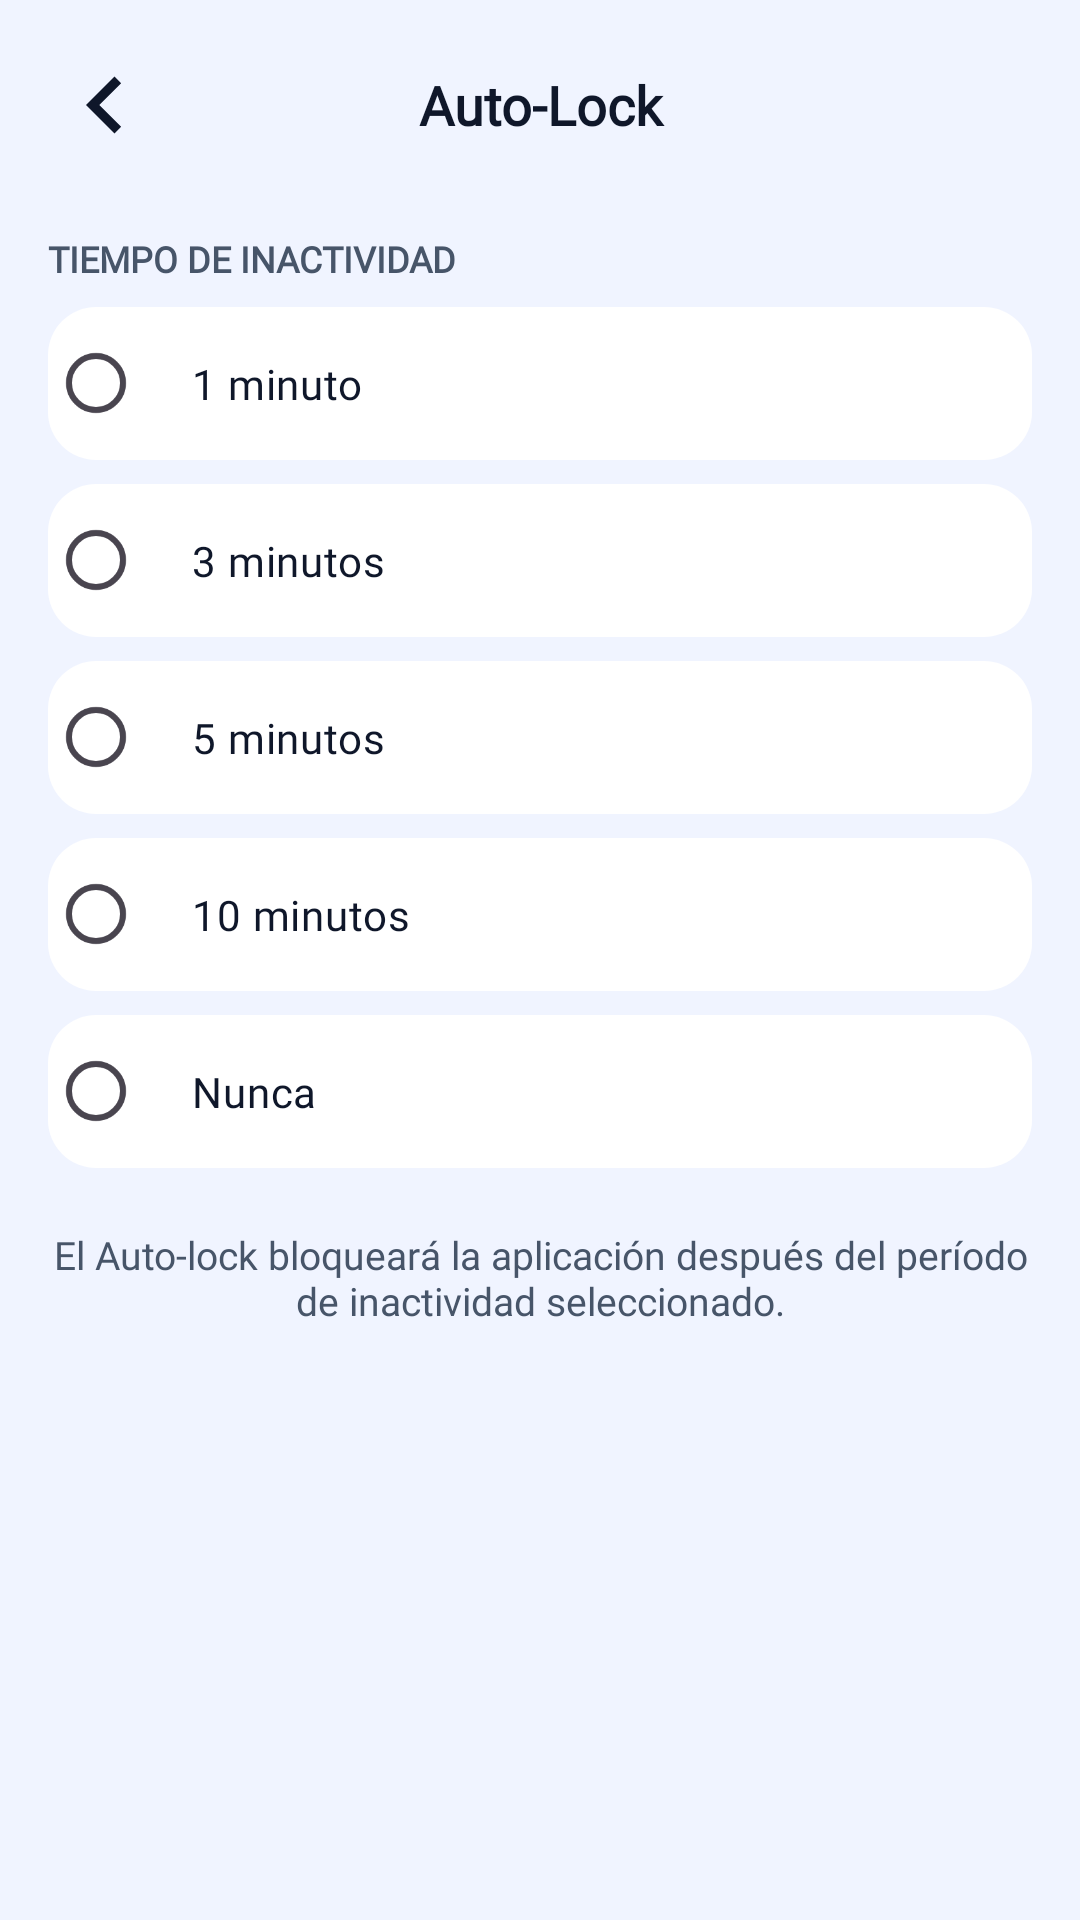

Write the Android layout XML for this screen, with the resource values it uses.
<!-- AndroidManifest.xml: application theme Theme.Valkyria -->
<!-- res/layout/activity_auto_lock.xml -->
<?xml version="1.0" encoding="utf-8"?>
<androidx.constraintlayout.widget.ConstraintLayout
    xmlns:android="http://schemas.android.com/apk/res/android"
    xmlns:app="http://schemas.android.com/apk/res-auto"
    xmlns:tools="http://schemas.android.com/tools"
    android:id="@+id/main"
    android:layout_width="match_parent"
    android:layout_height="match_parent"
    android:background="@color/bg_primary"
    tools:context=".AutoLock">

    
    <LinearLayout
        android:id="@+id/header"
        android:layout_width="0dp"
        android:layout_height="wrap_content"
        android:orientation="horizontal"
        android:gravity="center_vertical"
        android:padding="16dp"
        app:layout_constraintTop_toTopOf="parent"
        app:layout_constraintStart_toStartOf="parent"
        app:layout_constraintEnd_toEndOf="parent">

        <ImageView
            android:id="@+id/back"
            android:layout_width="38dp"
            android:layout_height="38dp"
            android:clickable="true"
            android:focusable="true"
            android:foreground="?attr/selectableItemBackgroundBorderless"
            app:srcCompat="@drawable/boton_back" />

        <TextView
            android:id="@+id/AutoLock"
            android:layout_width="0dp"
            android:layout_height="wrap_content"
            android:layout_weight="1"
            android:gravity="center"
            android:text="Auto-Lock"
            android:textColor="@color/text_primary"
            android:fontFamily="@font/inter_font"
            android:textSize="18sp"
            android:textStyle="bold" />

        
        <View
            android:layout_width="38dp"
            android:layout_height="38dp" />

    </LinearLayout>

    
    <ScrollView
        android:layout_width="0dp"
        android:layout_height="0dp"
        android:fillViewport="true"
        app:layout_constraintTop_toBottomOf="@id/header"
        app:layout_constraintBottom_toBottomOf="parent"
        app:layout_constraintStart_toStartOf="parent"
        app:layout_constraintEnd_toEndOf="parent">

        <LinearLayout
            android:layout_width="match_parent"
            android:layout_height="wrap_content"
            android:orientation="vertical"
            android:paddingStart="16dp"
            android:paddingEnd="16dp"
            android:paddingBottom="24dp">

            <TextView
                android:layout_width="match_parent"
                android:layout_height="wrap_content"
                android:layout_marginTop="8dp"
                android:layout_marginBottom="8dp"
                android:text="TIEMPO DE INACTIVIDAD"
                android:textColor="@color/text_secondary"
                android:fontFamily="@font/inter_font"
                android:textSize="12sp"
                android:textStyle="bold" />

            <RadioGroup
                android:id="@+id/radio_group_autolock"
                android:layout_width="match_parent"
                android:layout_height="wrap_content"
                android:orientation="vertical">

                <RadioButton
                    android:id="@+id/radio_1min"
                    android:layout_width="match_parent"
                    android:layout_height="wrap_content"
                    android:text="1 minuto"
                    android:textColor="@color/text_primary"
                    android:fontFamily="@font/inter_font"
                    android:padding="16dp"
                    android:layout_marginBottom="8dp"
                    android:background="@drawable/bg_card"
                    android:buttonTint="@color/azul_1" />

                <RadioButton
                    android:id="@+id/radio_3min"
                    android:layout_width="match_parent"
                    android:layout_height="wrap_content"
                    android:text="3 minutos"
                    android:textColor="@color/text_primary"
                    android:fontFamily="@font/inter_font"
                    android:padding="16dp"
                    android:layout_marginBottom="8dp"
                    android:background="@drawable/bg_card"
                    android:buttonTint="@color/azul_1" />

                <RadioButton
                    android:id="@+id/radio_5min"
                    android:layout_width="match_parent"
                    android:layout_height="wrap_content"
                    android:text="5 minutos"
                    android:textColor="@color/text_primary"
                    android:fontFamily="@font/inter_font"
                    android:padding="16dp"
                    android:layout_marginBottom="8dp"
                    android:background="@drawable/bg_card"
                    android:buttonTint="@color/azul_1" />

                <RadioButton
                    android:id="@+id/radio_10min"
                    android:layout_width="match_parent"
                    android:layout_height="wrap_content"
                    android:text="10 minutos"
                    android:textColor="@color/text_primary"
                    android:fontFamily="@font/inter_font"
                    android:padding="16dp"
                    android:layout_marginBottom="8dp"
                    android:background="@drawable/bg_card"
                    android:buttonTint="@color/azul_1" />

                <RadioButton
                    android:id="@+id/radio_nunca"
                    android:layout_width="match_parent"
                    android:layout_height="wrap_content"
                    android:text="Nunca"
                    android:textColor="@color/text_primary"
                    android:fontFamily="@font/inter_font"
                    android:padding="16dp"
                    android:background="@drawable/bg_card"
                    android:buttonTint="@color/azul_1" />

            </RadioGroup>

            <TextView
                android:id="@+id/mensaje"
                android:layout_width="match_parent"
                android:layout_height="wrap_content"
                android:layout_marginTop="20dp"
                android:gravity="center"
                android:text="El Auto-lock bloqueará la aplicación después del período de inactividad seleccionado."
                android:textColor="@color/text_secondary"
                android:fontFamily="@font/inter_font"
                android:textSize="13sp" />

        </LinearLayout>
    </ScrollView>

</androidx.constraintlayout.widget.ConstraintLayout>
<!-- resources referenced by this layout -->
<resources>
  <color name="azul_1">#2547F4</color>
  <color name="bg_primary">#F0F4FF</color>
  <color name="text_primary">#0F172A</color>
  <color name="text_secondary">#475569</color>
  <!-- drawable bg_card (drawable) -->
  <?xml version="1.0" encoding="utf-8"?>
  <ripple xmlns:android="http://schemas.android.com/apk/res/android"
      android:color="#333B5BFF">
      <item android:id="@android:id/mask">
          <shape>
              <solid android:color="#FFFFFF"/>
              <corners android:radius="16dp"/>
          </shape>
      </item>
      <item>
          <shape>
              <solid android:color="@color/bg_card"/>
              <corners android:radius="16dp"/>
          </shape>
      </item>
  </ripple>
  <!-- drawable boton_back (drawable) -->
  <vector xmlns:android="http://schemas.android.com/apk/res/android"
      android:width="24dp"
      android:height="24dp"
      android:viewportWidth="960"
      android:viewportHeight="960">
    <path
        android:pathData="M560,720 L320,480l240,-240 56,56 -184,184 184,184 -56,56Z"
        android:fillColor="@color/text_primary"/>
  </vector>
  <style name="Theme.Valkyria" parent="Base.Theme.Valkyria" />
  <color name="bg_card">#FFFFFF</color>
  <style name="Base.Theme.Valkyria" parent="Theme.Material3.DayNight.NoActionBar">
          <item name="android:windowSoftInputMode">adjustResize</item>
          <item name="android:windowFullscreen">false</item>
          <item name="android:fitsSystemWindows">true</item>
          <item name="colorPrimary">@color/azul_1</item>
          <item name="colorSecondary">@color/azul_1</item>
          <item name="colorControlActivated">@color/azul_1</item>
          
          <item name="materialAlertDialogTheme">@style/DarkAlertDialog</item>
          <item name="alertDialogTheme">@style/DarkAlertDialog</item>
          
          <item name="android:textColorPrimary">@color/text_primary</item>
          <item name="android:textColorSecondary">@color/text_secondary</item>
          <item name="android:windowBackground">@color/bg_primary</item>
      </style>
  <style name="DarkAlertDialog" parent="ThemeOverlay.Material3.MaterialAlertDialog">
          <item name="android:background">@color/bg_card</item>
          <item name="android:textColorPrimary">@color/text_primary</item>
          <item name="android:textColorSecondary">@color/text_secondary</item>
          <item name="colorPrimary">@color/azul_1</item>
          <item name="colorOnSurface">@color/text_primary</item>
          <item name="colorSurface">@color/bg_card</item>
          <item name="materialAlertDialogTitleTextStyle">@style/DarkAlertDialog.Title</item>
          <item name="materialAlertDialogBodyTextStyle">@style/DarkAlertDialog.Body</item>
      </style>
  <style name="DarkAlertDialog.Title" parent="MaterialAlertDialog.Material3.Title.Text">
          <item name="android:textColor">@color/text_primary</item>
          <item name="android:fontFamily">@font/inter_font</item>
      </style>
  <style name="DarkAlertDialog.Body" parent="MaterialAlertDialog.Material3.Body.Text">
          <item name="android:textColor">@color/text_secondary</item>
          <item name="android:fontFamily">@font/inter_font</item>
      </style>
</resources>
